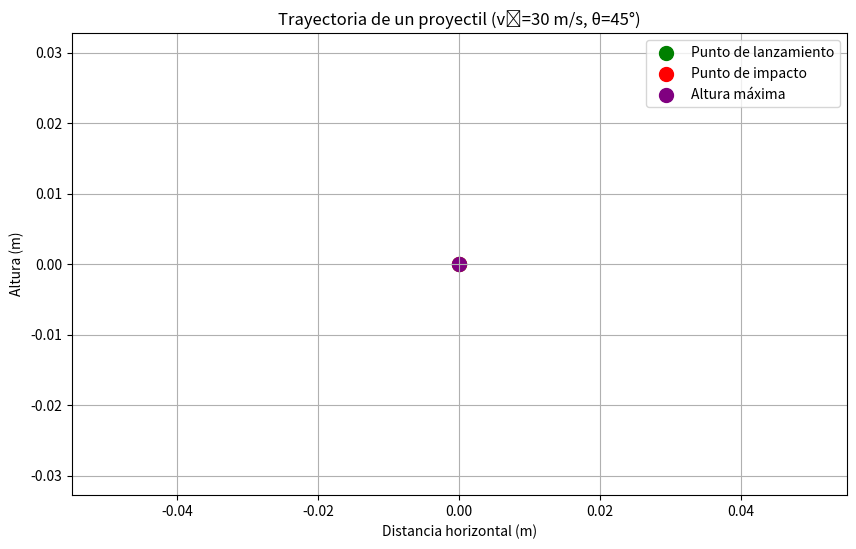

Write Python code to recreate this figure.
# Taller 1\Ejercicio4.py
# Ejercicio 4: Cálculo de trayectoria completa de un proyectil
# 
# Descripción: Este programa calcula y visualiza la trayectoria completa
# de un proyectil lanzado con una velocidad inicial, un ángulo determinado
# y desde una altura inicial dada.
# Utiliza NumPy para cálculos matriciales y matplotlib para visualización.

import numpy as np
import matplotlib.pyplot as plt

def calcular_trayectoria_proyectil(velocidad_inicial, angulo, altura_inicial):
    """
    Calcula y visualiza la trayectoria completa de un proyectil.
    
    Parámetros:
    velocidad_inicial : float
        Velocidad inicial del proyectil en m/s
    angulo : float
        Ángulo de lanzamiento en grados
    altura_inicial : float
        Altura inicial del proyectil en metros
    
    Retorna:
    None (Muestra un gráfico con la trayectoria)
    """
    g = 9.8  # Aceleración gravitatoria en m/s²
    
    # Convertir ángulo a radianes
    angulo_rad = np.radians(angulo)
    
    # Descomponemos la velocidad inicial en sus componentes
    v0_x = velocidad_inicial * np.cos(angulo_rad)
    v0_y = velocidad_inicial * np.sin(angulo_rad)
    
    # Estado inicial [x, y, vx, vy]
    x0 = np.array([0, altura_inicial, v0_x, v0_y])
    
    # Estimamos el tiempo de vuelo usando la fórmula cuadrática para calcular
    # cuándo y = 0, partiendo de y = y0 + v0_y*t - 0.5*g*t^2
    # Resolvemos la ecuación: 0 = altura_inicial + v0_y*t - 0.5*g*t^2
    a = -0.5 * g
    b = v0_y
    c = altura_inicial
    
    # Calculamos las raíces de la ecuación cuadrática
    discriminante = b**2 - 4*a*c
    
    if discriminante >= 0:
        t1 = (-b + np.sqrt(discriminante)) / (2*a)
        t2 = (-b - np.sqrt(discriminante)) / (2*a)
        # El tiempo de vuelo es la raíz positiva
        tiempo_vuelo = max(t1, t2) if t1 > 0 or t2 > 0 else 0
    else:
        # Si no hay solución real, estimamos un tiempo razonable
        tiempo_vuelo = 2 * v0_y / g
    
    # Aseguramos que el tiempo de vuelo sea positivo
    tiempo_vuelo = max(tiempo_vuelo, 2 * v0_y / g)
    
    # Creamos un vector de tiempo con suficientes puntos
    num_puntos = 100
    t = np.linspace(0, tiempo_vuelo, num_puntos)
    
    # Inicializamos matrices para almacenar resultados
    resultados = np.zeros((num_puntos, 4))
    
    # Para cada paso de tiempo, calculamos el estado del proyectil
    for i, tiempo in enumerate(t):
        # Matriz de transformación para este instante
        A = np.array([
            [1, 0, tiempo, 0],
            [0, 1, 0, tiempo],
            [0, 0, 1, 0],
            [0, 0, 0, 1]
        ])
        
        # Vector de efecto gravitatorio [0, -0.5*g*t^2, 0, -g*t]
        b = np.array([0, -0.5 * g * tiempo**2, 0, -g * tiempo])
        
        # Calculamos el nuevo estado
        resultados[i] = A @ x0 + b
    
    # Extraemos las posiciones x e y
    x = resultados[:, 0]
    y = resultados[:, 1]
    
    # Encontramos el índice donde el proyectil toca el suelo (y ≤ 0)
    indices_impacto = np.where(y <= 0)[0]
    if len(indices_impacto) > 0:
        indice_impacto = indices_impacto[0]
        
        # Calculamos el alcance horizontal (punto de impacto)
        alcance = x[indice_impacto]
        tiempo_impacto = t[indice_impacto]
        
        # Interpolamos para obtener un valor más preciso del alcance
        if indice_impacto > 0:
            t_prev = t[indice_impacto - 1]
            y_prev = y[indice_impacto - 1]
            t_curr = t[indice_impacto]
            y_curr = y[indice_impacto]
            
            # Interpolación lineal para encontrar t_impacto exacto
            t_impacto = t_prev + (t_curr - t_prev) * (-y_prev) / (y_curr - y_prev)
            
            # Recalculamos el alcance con t_impacto
            A_impacto = np.array([
                [1, 0, t_impacto, 0],
                [0, 1, 0, t_impacto],
                [0, 0, 1, 0],
                [0, 0, 0, 1]
            ])
            b_impacto = np.array([0, -0.5 * g * t_impacto**2, 0, -g * t_impacto])
            estado_impacto = A_impacto @ x0 + b_impacto
            alcance = estado_impacto[0]
            tiempo_impacto = t_impacto
        
        # Truncamos los datos hasta el punto de impacto
        x = x[:indice_impacto+1]
        y = y[:indice_impacto+1]
        t = t[:indice_impacto+1]
        
        print(f"Alcance horizontal: {alcance:.2f} metros")
        print(f"Tiempo de vuelo: {tiempo_impacto:.2f} segundos")
    
    # Calculamos la altura máxima
    altura_maxima = np.max(y)
    indice_altura_max = np.argmax(y)
    tiempo_altura_max = t[indice_altura_max]
    
    print(f"Altura máxima: {altura_maxima:.2f} metros")
    print(f"Tiempo hasta altura máxima: {tiempo_altura_max:.2f} segundos")
    
    # Visualización de la trayectoria
    plt.figure(figsize=(10, 6))
    plt.plot(x, y, 'b-', linewidth=2)
    plt.scatter([0], [altura_inicial], color='green', s=100, label='Punto de lanzamiento')
    plt.scatter([x[-1]], [y[-1]], color='red', s=100, label='Punto de impacto')
    plt.scatter([x[indice_altura_max]], [altura_maxima], color='purple', s=100, label='Altura máxima')
    
    plt.xlabel('Distancia horizontal (m)')
    plt.ylabel('Altura (m)')
    plt.title(f'Trayectoria de un proyectil (v₀={velocidad_inicial} m/s, θ={angulo}°)')
    plt.grid(True)
    plt.legend()
    plt.axis('equal')
    plt.show()

# Ejemplo de uso independiente
if __name__ == "__main__":
    calcular_trayectoria_proyectil(30, 45, 0)